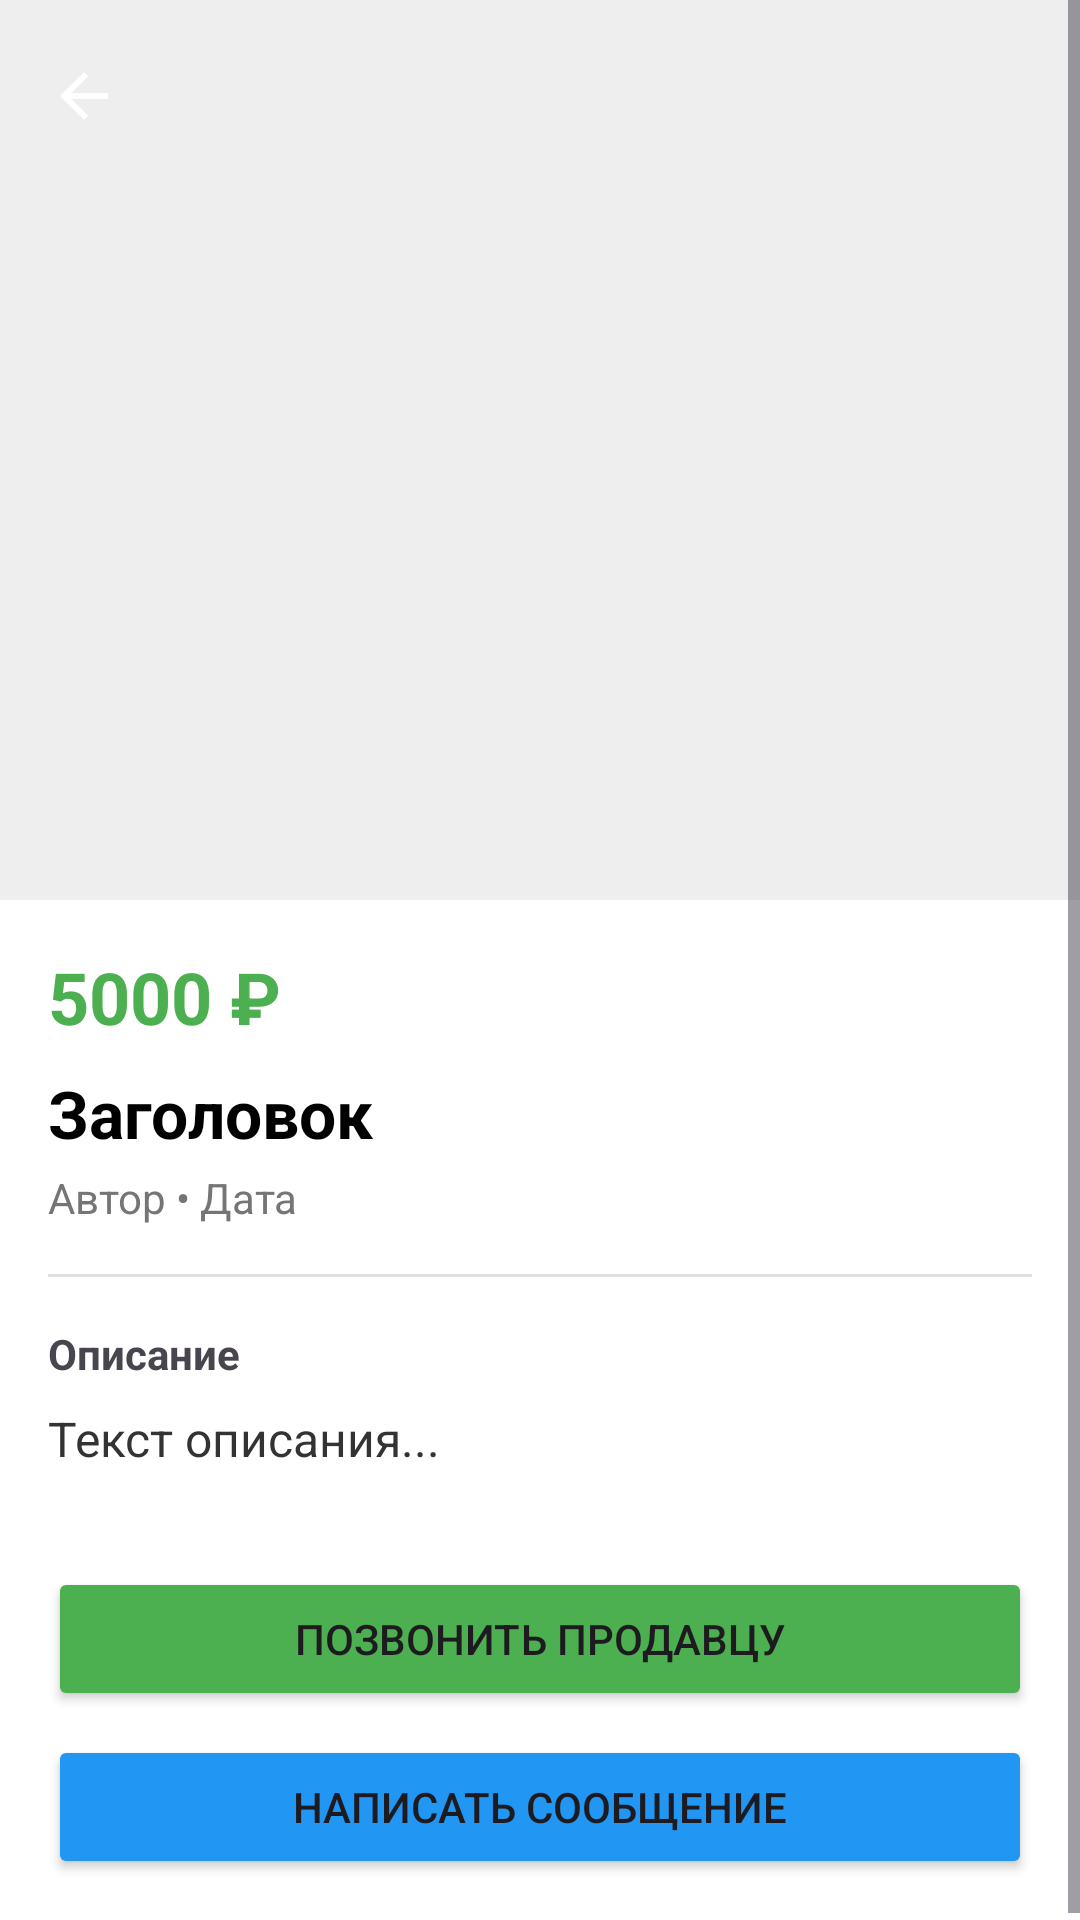

Here is an Android app screen rendered from its layout file. Give the layout XML and the strings, colors and styles it references.
<!-- AndroidManifest.xml: application theme Theme.VillageHub -->
<!-- res/layout/activity_detail.xml -->
<?xml version="1.0" encoding="utf-8"?>
<FrameLayout xmlns:android="http://schemas.android.com/apk/res/android"
    xmlns:app="http://schemas.android.com/apk/res-auto"
    android:layout_width="match_parent"
    android:layout_height="match_parent"
    android:background="#FFFFFF">

    <ScrollView
        android:layout_width="match_parent"
        android:layout_height="match_parent">

        <LinearLayout
            android:layout_width="match_parent"
            android:layout_height="wrap_content"
            android:orientation="vertical">

            <HorizontalScrollView
                android:layout_width="match_parent"
                android:layout_height="300dp"
                android:background="#EEEEEE"
                android:contentDescription="Галерея фотографий объявления">

                <LinearLayout
                    android:id="@+id/detail_photos_container"
                    android:layout_width="wrap_content"
                    android:layout_height="match_parent"
                    android:orientation="horizontal">

                    <ImageView
                        android:id="@+id/detail_image_placeholder"
                        android:layout_width="match_parent"
                        android:layout_height="match_parent"
                        android:src="@android:drawable/ic_menu_gallery"
                        android:scaleType="center"
                        android:minWidth="400dp"
                        android:visibility="gone"/>
                </LinearLayout>
            </HorizontalScrollView>

            <LinearLayout
                android:layout_width="match_parent"
                android:layout_height="wrap_content"
                android:orientation="vertical"
                android:padding="16dp">

                <TextView
                    android:id="@+id/detail_price"
                    android:layout_width="wrap_content"
                    android:layout_height="wrap_content"
                    android:text="5000 ₽"
                    android:textSize="24sp"
                    android:textStyle="bold"
                    android:textColor="#4CAF50"/>

                <TextView
                    android:id="@+id/detail_title"
                    android:layout_width="match_parent"
                    android:layout_height="wrap_content"
                    android:text="Заголовок"
                    android:textSize="22sp"
                    android:textStyle="bold"
                    android:textColor="#000000"
                    android:layout_marginTop="8dp"/>

                <TextView
                    android:id="@+id/detail_info"
                    android:layout_width="match_parent"
                    android:layout_height="wrap_content"
                    android:text="Автор • Дата"
                    android:textSize="14sp"
                    android:textColor="#757575"
                    android:layout_marginTop="4dp"/>

                <View
                    android:layout_width="match_parent"
                    android:layout_height="1dp"
                    android:background="#E0E0E0"
                    android:layout_marginTop="16dp"
                    android:layout_marginBottom="16dp"/>

                <TextView
                    android:layout_width="wrap_content"
                    android:layout_height="wrap_content"
                    android:text="Описание"
                    android:textStyle="bold"/>

                <TextView
                    android:id="@+id/detail_desc"
                    android:layout_width="match_parent"
                    android:layout_height="wrap_content"
                    android:text="Текст описания..."
                    android:textSize="16sp"
                    android:layout_marginTop="8dp"
                    android:textColor="#333333"/>

                <Button
                    android:id="@+id/btn_call"
                    android:layout_width="match_parent"
                    android:layout_height="wrap_content"
                    android:text="Позвонить продавцу"
                    android:backgroundTint="#4CAF50"
                    android:layout_marginTop="32dp"
                    android:padding="12dp"/>

                <Button
                    android:id="@+id/btn_message"
                    android:layout_width="match_parent"
                    android:layout_height="wrap_content"
                    android:text="Написать сообщение"
                    android:backgroundTint="#2196F3"
                    android:layout_marginTop="8dp"
                    android:padding="12dp"/>

            </LinearLayout>
        </LinearLayout>
    </ScrollView>

    <androidx.appcompat.widget.Toolbar
        android:id="@+id/toolbar_detail"
        android:layout_width="match_parent"
        android:layout_height="?attr/actionBarSize"
        android:background="@android:color/transparent"
        app:navigationIcon="?attr/homeAsUpIndicator"
        android:theme="@style/ThemeOverlay.AppCompat.Dark.ActionBar"
        app:popupTheme="@style/ThemeOverlay.AppCompat.Light">

        <ImageView
            android:id="@+id/btn_edit_ad"
            android:layout_width="wrap_content"
            android:layout_height="wrap_content"
            android:src="@android:drawable/ic_menu_edit"
            android:layout_gravity="end"
            android:padding="16dp"
            app:tint="#000000"
            android:visibility="gone"/>

    </androidx.appcompat.widget.Toolbar>

</FrameLayout>
<!-- resources referenced by this layout -->
<resources>
  <style name="Theme.VillageHub" parent="Base.Theme.VillageHub" />
  <style name="Base.Theme.VillageHub" parent="Theme.Material3.DayNight.NoActionBar">
          
          
      </style>
</resources>
